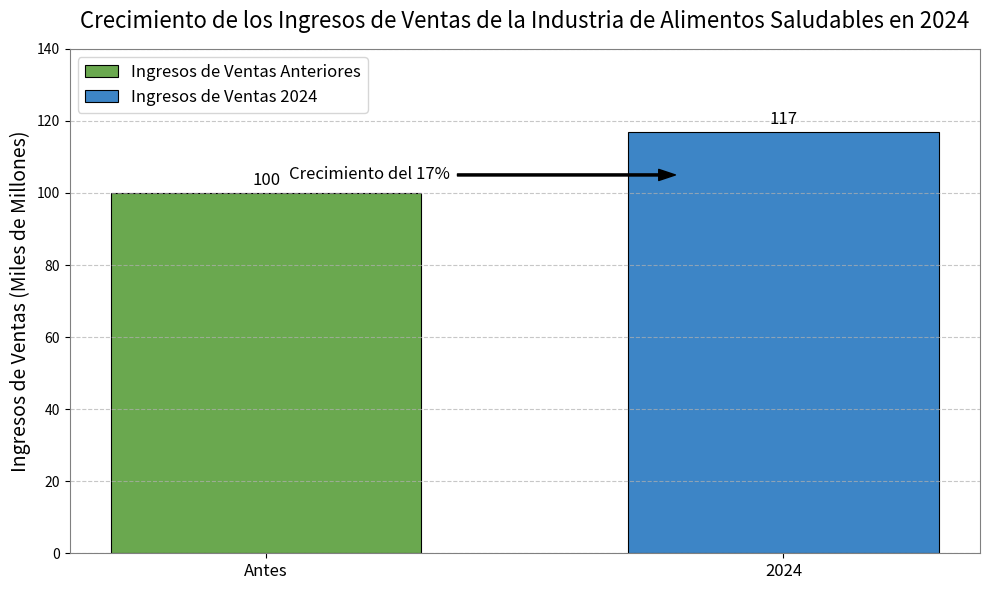

Source code (Python):
import matplotlib.pyplot as plt
import numpy as np

# Datos
categorias = ['Antes', '2024']
valores = [100, 117]
x = np.arange(len(categorias))

# Crear una figura
fig, ax = plt.subplots(figsize=(10, 6))

# Dibujar un gráfico de barras
ancho_barra = 0.6
rects1 = ax.bar(x[0], valores[0], width=ancho_barra, color='#6aa84f', label='Ingresos de Ventas Anteriores', 
                edgecolor='black', linewidth=0.8)
rects2 = ax.bar(x[1], valores[1], width=ancho_barra, color='#3d85c6', label='Ingresos de Ventas 2024', 
                edgecolor='black', linewidth=0.8)

# Añadir etiquetas de datos
def add_labels(rects):
    for rect in rects:
        altura = rect.get_height()
        ax.annotate(f'{altura}',
                    xy=(rect.get_x() + rect.get_width() / 2, altura),
                    xytext=(0, 3),  # Desplazamiento vertical de 3 puntos
                    textcoords="offset points",
                    ha='center', va='bottom',
                    fontsize=12)

add_labels(rects1)
add_labels(rects2)

# Añadir una anotación de flecha horizontal de crecimiento
ax.annotate('Crecimiento del 17%', 
            xy=(0.8, 105),  # Punto de inicio de la flecha
            xytext=(0.2, 105),  # Punto de fin de la flecha
            arrowprops=dict(facecolor='black', shrink=0.02, width=1.5, headwidth=8, connectionstyle="arc3"),
            ha='center', va='center', fontsize=12)

# Establecer el estilo del gráfico
ax.set_ylim([0, 140])
ax.set_ylabel('Ingresos de Ventas (Miles de Millones)', fontsize=14)
ax.set_title('Crecimiento de los Ingresos de Ventas de la Industria de Alimentos Saludables en 2024', fontsize=16, pad=15)
ax.set_xticks(x)
ax.set_xticklabels(categorias, fontsize=12)
ax.legend(fontsize=12, loc='upper left')

# Añadir líneas de cuadrícula
ax.grid(axis='y', linestyle='--', alpha=0.7)

# Ajustar el borde
for spine in ax.spines.values():
    spine.set_color('gray')

# Emprolijar el estilo general
plt.tight_layout()

# Mostrar el gráfico
plt.show()
